Dataset: real_data (GitHub, segnimekonnen7/budget-buddy). Classes: bacterial blight, brown spot, healthy, leaf blast.

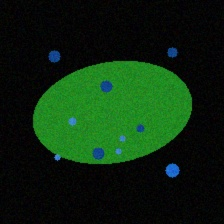
Label: bacterial blight

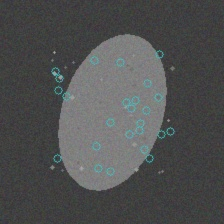
Label: brown spot

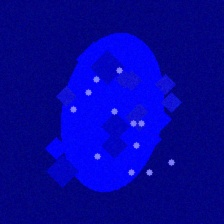
Label: leaf blast

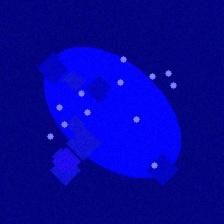
Label: leaf blast

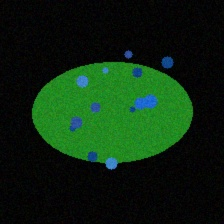
Label: bacterial blight

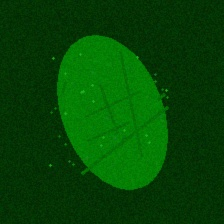
Label: healthy
